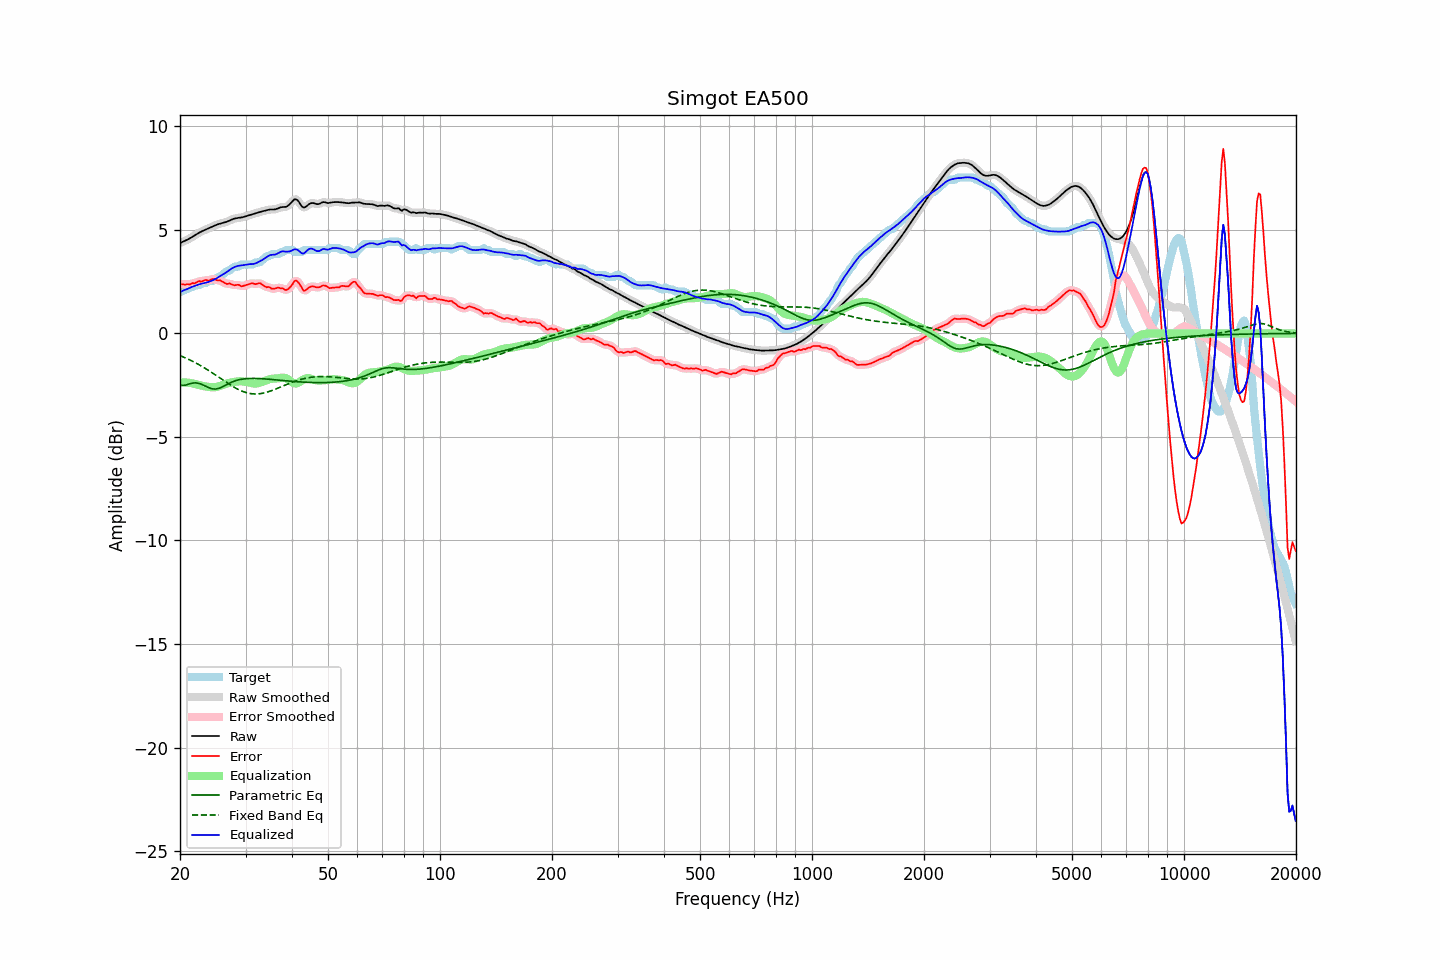

Data behind this chart, as committed beside it:
frequency, raw, error, smoothed, error_smoothed, equalization, parametric_eq, fixed_band_eq, equalized_raw, equalized_smoothed, target
20.00, 4.36, 2.37, 4.36, 2.37, -2.37, -2.49, -1.07, 2.00, 2.00, 1.99
20.20, 4.40, 2.37, 4.40, 2.37, -2.36, -2.50, -1.10, 2.03, 2.03, 2.03
20.40, 4.43, 2.37, 4.43, 2.37, -2.36, -2.52, -1.13, 2.07, 2.07, 2.06
20.61, 4.47, 2.34, 4.47, 2.37, -2.37, -2.50, -1.17, 2.10, 2.10, 2.13
20.81, 4.50, 2.38, 4.51, 2.36, -2.37, -2.48, -1.20, 2.13, 2.13, 2.13
21.02, 4.54, 2.38, 4.54, 2.37, -2.38, -2.46, -1.24, 2.16, 2.16, 2.17
21.23, 4.58, 2.36, 4.59, 2.39, -2.39, -2.43, -1.28, 2.20, 2.20, 2.23
21.44, 4.63, 2.40, 4.63, 2.40, -2.40, -2.41, -1.31, 2.23, 2.23, 2.23
21.66, 4.68, 2.43, 4.68, 2.41, -2.42, -2.39, -1.35, 2.26, 2.26, 2.25
21.87, 4.73, 2.41, 4.73, 2.43, -2.44, -2.39, -1.39, 2.29, 2.29, 2.32
22.09, 4.78, 2.45, 4.78, 2.46, -2.46, -2.39, -1.43, 2.32, 2.32, 2.33
22.31, 4.83, 2.50, 4.83, 2.49, -2.48, -2.40, -1.48, 2.34, 2.34, 2.33
22.54, 4.87, 2.53, 4.87, 2.51, -2.50, -2.42, -1.52, 2.37, 2.37, 2.34
22.76, 4.91, 2.50, 4.91, 2.52, -2.52, -2.45, -1.56, 2.39, 2.39, 2.41
22.99, 4.95, 2.52, 4.95, 2.53, -2.53, -2.48, -1.61, 2.41, 2.41, 2.43
23.22, 4.98, 2.56, 4.98, 2.55, -2.55, -2.51, -1.66, 2.43, 2.43, 2.43
23.45, 5.01, 2.59, 5.01, 2.56, -2.56, -2.55, -1.70, 2.45, 2.45, 2.43
23.69, 5.05, 2.56, 5.05, 2.57, -2.58, -2.59, -1.75, 2.47, 2.47, 2.49
23.92, 5.08, 2.55, 5.08, 2.57, -2.59, -2.62, -1.80, 2.49, 2.49, 2.53
24.16, 5.12, 2.59, 5.12, 2.59, -2.59, -2.65, -1.85, 2.52, 2.52, 2.53
24.40, 5.15, 2.63, 5.15, 2.61, -2.60, -2.68, -1.90, 2.55, 2.55, 2.53
24.65, 5.19, 2.63, 5.19, 2.62, -2.60, -2.68, -1.95, 2.59, 2.59, 2.56
24.89, 5.22, 2.60, 5.22, 2.60, -2.59, -2.69, -2.01, 2.63, 2.63, 2.62
25.14, 5.25, 2.57, 5.25, 2.58, -2.58, -2.67, -2.06, 2.67, 2.67, 2.69
25.39, 5.28, 2.56, 5.28, 2.56, -2.56, -2.66, -2.11, 2.72, 2.72, 2.73
25.65, 5.30, 2.56, 5.30, 2.55, -2.54, -2.63, -2.16, 2.77, 2.77, 2.74
25.91, 5.32, 2.52, 5.32, 2.52, -2.51, -2.59, -2.22, 2.81, 2.81, 2.80
26.16, 5.34, 2.47, 5.34, 2.47, -2.48, -2.55, -2.27, 2.86, 2.86, 2.87
26.43, 5.36, 2.43, 5.36, 2.43, -2.45, -2.51, -2.32, 2.91, 2.91, 2.93
26.69, 5.39, 2.39, 5.39, 2.41, -2.42, -2.47, -2.37, 2.97, 2.97, 3.00
26.96, 5.42, 2.39, 5.42, 2.40, -2.40, -2.43, -2.42, 3.02, 3.02, 3.03
27.23, 5.46, 2.42, 5.46, 2.39, -2.38, -2.39, -2.47, 3.07, 3.07, 3.03
27.50, 5.49, 2.37, 5.49, 2.37, -2.37, -2.36, -2.52, 3.13, 3.12, 3.13
27.77, 5.52, 2.34, 5.52, 2.35, -2.35, -2.33, -2.57, 3.17, 3.17, 3.18
28.05, 5.55, 2.32, 5.55, 2.33, -2.34, -2.30, -2.61, 3.21, 3.21, 3.23
28.33, 5.57, 2.34, 5.57, 2.34, -2.33, -2.27, -2.66, 3.24, 3.24, 3.23
28.62, 5.58, 2.35, 5.58, 2.34, -2.32, -2.25, -2.70, 3.26, 3.26, 3.23
28.90, 5.59, 2.33, 5.59, 2.32, -2.31, -2.23, -2.73, 3.28, 3.28, 3.25
29.19, 5.60, 2.27, 5.60, 2.30, -2.31, -2.22, -2.77, 3.29, 3.29, 3.32
29.48, 5.61, 2.29, 5.61, 2.29, -2.32, -2.21, -2.80, 3.29, 3.30, 3.33
29.78, 5.64, 2.31, 5.64, 2.30, -2.33, -2.19, -2.83, 3.31, 3.31, 3.33
30.08, 5.66, 2.33, 5.66, 2.33, -2.34, -2.19, -2.85, 3.32, 3.32, 3.33
30.38, 5.69, 2.36, 5.69, 2.36, -2.35, -2.18, -2.88, 3.33, 3.33, 3.33
30.68, 5.71, 2.39, 5.71, 2.39, -2.37, -2.18, -2.89, 3.34, 3.34, 3.33
30.99, 5.73, 2.41, 5.73, 2.41, -2.39, -2.17, -2.91, 3.35, 3.35, 3.33
31.30, 5.76, 2.43, 5.76, 2.41, -2.41, -2.17, -2.92, 3.35, 3.35, 3.33
31.61, 5.78, 2.40, 5.78, 2.40, -2.42, -2.17, -2.92, 3.36, 3.36, 3.38
31.93, 5.80, 2.38, 5.80, 2.40, -2.42, -2.17, -2.92, 3.38, 3.38, 3.43
32.24, 5.83, 2.40, 5.83, 2.41, -2.41, -2.18, -2.92, 3.42, 3.42, 3.43
32.57, 5.85, 2.43, 5.85, 2.42, -2.39, -2.18, -2.92, 3.46, 3.46, 3.43
32.89, 5.87, 2.42, 5.87, 2.41, -2.37, -2.18, -2.91, 3.50, 3.50, 3.45
33.22, 5.89, 2.36, 5.89, 2.37, -2.35, -2.19, -2.89, 3.54, 3.54, 3.53
33.55, 5.91, 2.31, 5.91, 2.31, -2.32, -2.19, -2.88, 3.59, 3.59, 3.60
33.89, 5.93, 2.27, 5.93, 2.27, -2.29, -2.20, -2.86, 3.64, 3.64, 3.66
34.23, 5.95, 2.23, 5.95, 2.25, -2.26, -2.20, -2.84, 3.70, 3.70, 3.73
34.57, 5.97, 2.25, 5.97, 2.22, -2.23, -2.21, -2.82, 3.75, 3.74, 3.73
34.92, 5.98, 2.21, 5.98, 2.20, -2.20, -2.22, -2.79, 3.78, 3.78, 3.77
35.27, 5.99, 2.16, 5.98, 2.18, -2.19, -2.22, -2.76, 3.80, 3.79, 3.83
35.62, 5.99, 2.16, 5.99, 2.16, -2.19, -2.23, -2.73, 3.80, 3.80, 3.83
35.97, 5.99, 2.16, 5.99, 2.17, -2.18, -2.24, -2.70, 3.81, 3.81, 3.83
... 635 more rows
